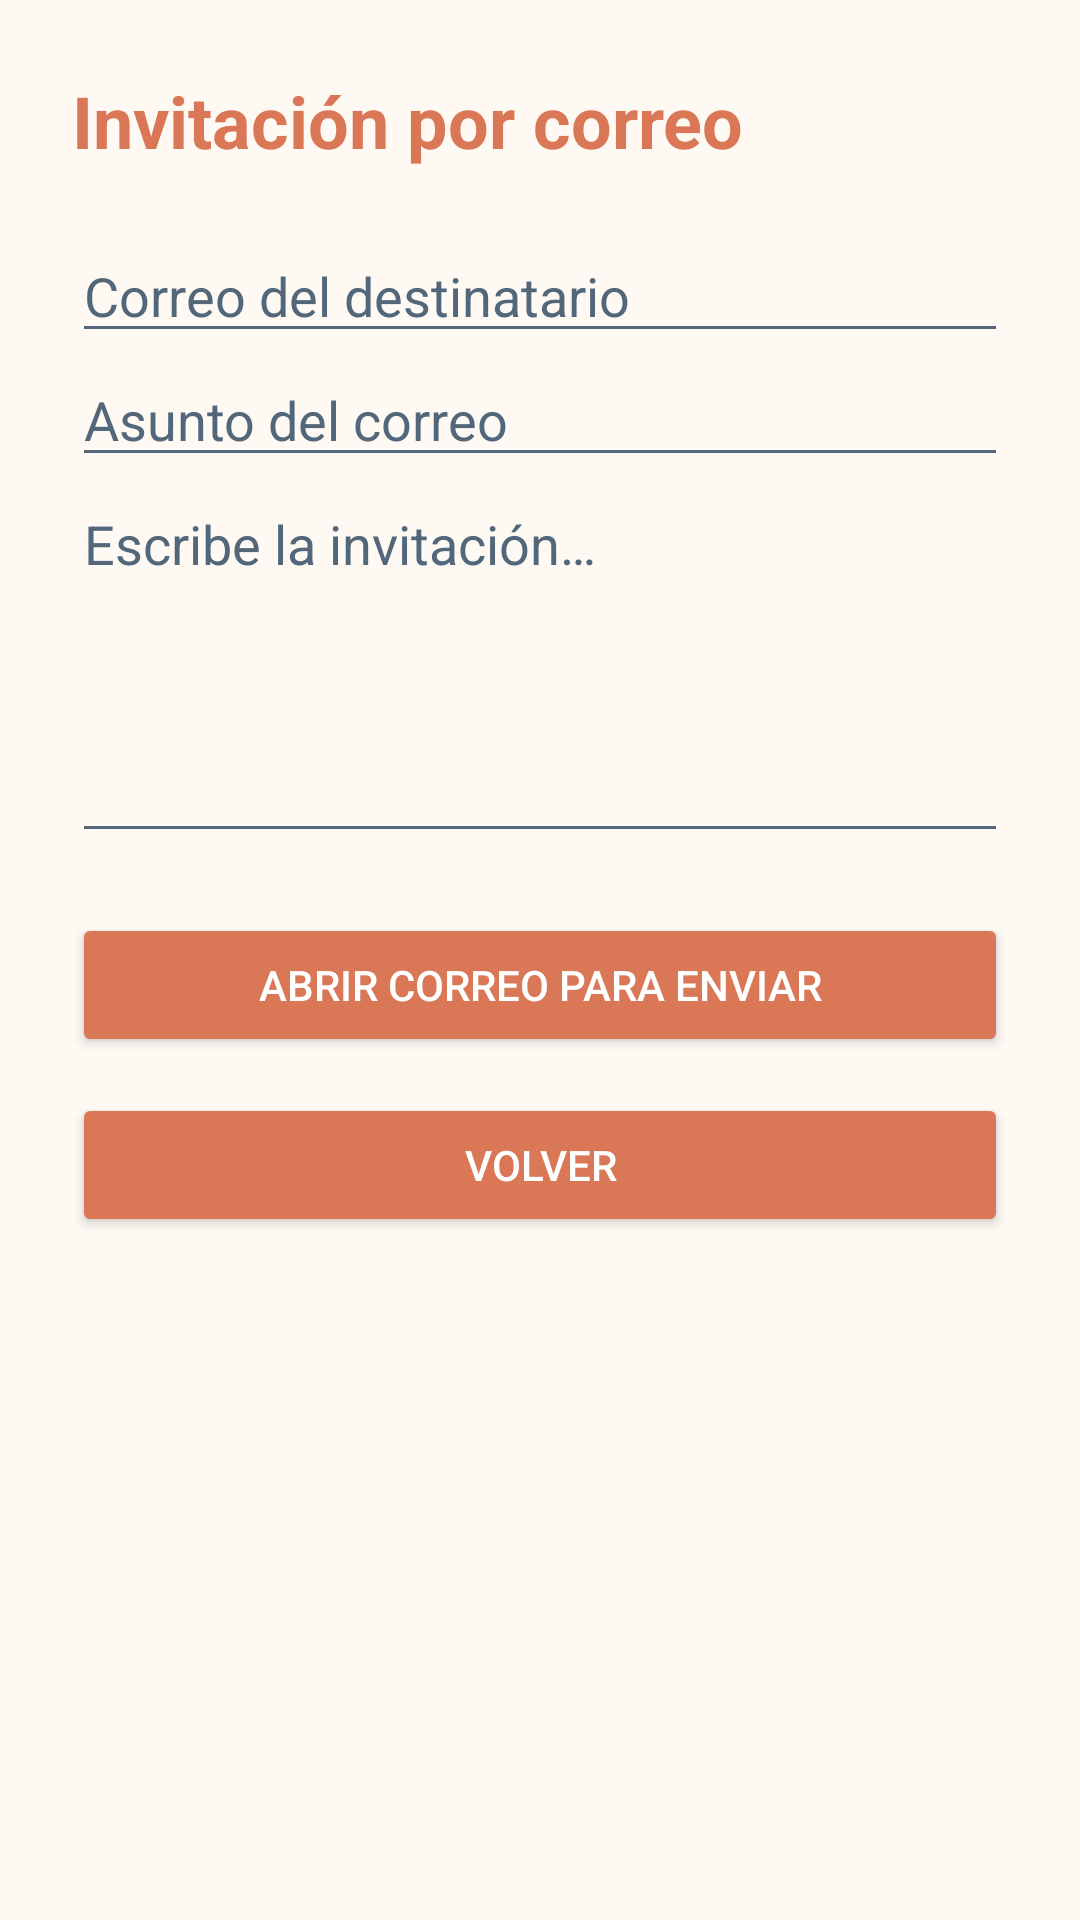

Reconstruct the res/layout file that produces this screen, plus the resources it refers to.
<!-- AndroidManifest.xml: application theme Theme.RoomMate -->
<!-- res/layout/activity_correo.xml -->
<?xml version="1.0" encoding="utf-8"?>
<ScrollView
    xmlns:android="http://schemas.android.com/apk/res/android"
    android:fitsSystemWindows="true"
    android:layout_width="match_parent"
    android:layout_height="match_parent"
    android:background="@color/background">

    <LinearLayout
        android:layout_width="match_parent"
        android:layout_height="wrap_content"
        android:orientation="vertical"
        android:padding="24dp">

        <TextView
            android:layout_width="match_parent"
            android:layout_height="wrap_content"
            android:text="@string/invitacion_correo"
            android:textSize="24sp"
            android:textStyle="bold"
            android:layout_marginBottom="20dp"
            android:textColor="@color/primary"/>

        <EditText
            android:id="@+id/etDestinatario"
            android:layout_width="match_parent"
            android:layout_height="wrap_content"
            android:hint="@string/correo_destinatario"
            android:textColorHint="@color/secondary"
            android:inputType="textEmailAddress"/>

        <EditText
            android:id="@+id/etAsunto"
            android:layout_width="match_parent"
            android:layout_height="wrap_content"
            android:hint="@string/asunto_correo"
            android:inputType="textCapSentences"
            android:textColor="@color/primary"
            android:textColorHint="@color/secondary"/>

        <EditText
            android:id="@+id/etMensaje"
            android:layout_width="match_parent"
            android:layout_height="wrap_content"
            android:hint="@string/escribe_invitacion"
            android:inputType="textCapSentences|textMultiLine"
            android:minLines="5"
            android:gravity="top|start"
            android:textColor="@color/primary"
            android:textColorHint="@color/secondary"/>

        <Button
            android:id="@+id/btnEnviarCorreo"
            android:layout_width="match_parent"
            android:layout_height="wrap_content"
            android:text="@string/abrir_correo"
            android:layout_marginTop="20dp"
            android:backgroundTint="@color/primary"
            android:textColor="@color/on_primary"/>
        <Button
            android:id="@+id/btnVolver"
            android:layout_width="match_parent"
            android:layout_height="wrap_content"
            android:layout_marginTop="12dp"
            android:text="@string/volver"
            android:backgroundTint="@color/primary"
            android:textColor="@color/on_primary" />

    </LinearLayout>
</ScrollView>
<!-- resources referenced by this layout -->
<resources>
  <color name="background">#FFF9F4</color>
  <color name="on_primary">#FFFFFF</color>
  <color name="primary">#D97757</color>
  <color name="secondary">#52677A</color>
  <string name="abrir_correo">Abrir correo para enviar</string>
  <string name="asunto_correo">Asunto del correo</string>
  <string name="correo_destinatario">Correo del destinatario</string>
  <string name="escribe_invitacion">Escribe la invitación…</string>
  <string name="invitacion_correo">Invitación por correo</string>
  <string name="volver">Volver</string>
  <style name="Theme.RoomMate" parent="Base.Theme.RoomMate" />
  <style name="Base.Theme.RoomMate" parent="Theme.Material3.DayNight.NoActionBar">
          <item name="colorPrimary">@color/primary</item>
          <item name="colorOnPrimary">@color/on_primary</item>
          <item name="colorSecondary">@color/secondary</item>
          <item name="colorOnSecondary">@color/on_primary</item>
          <item name="colorControlActivated">@color/primary</item>
          <item name="colorControlNormal">@color/secondary</item>
          <item name="android:colorBackground">@color/background</item>
          <item name="colorSurface">@color/surface</item>
          <item name="colorOnSurface">@color/text_primary</item>
          <item name="android:textColorPrimary">@color/text_primary</item>
          <item name="android:textColorSecondary">@color/text_secondary</item>
      </style>
  <color name="surface">#FFFFFF</color>
  <color name="text_primary">#2F3437</color>
  <color name="text_secondary">#70777B</color>
</resources>
